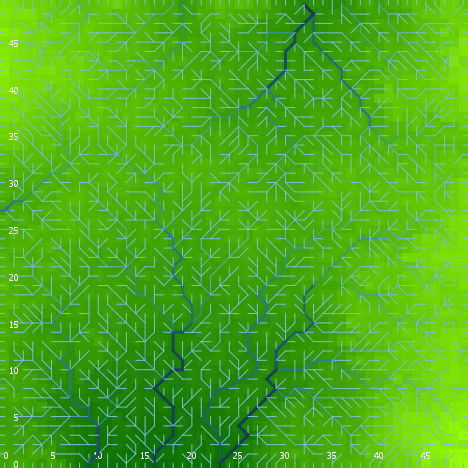

Values plotted in this chart, from the file beside it:
export-world data (NetLogo 6.0.4)
land.nlogo
01/13/2020 23:45:57:876 +0000
RANDOM STATE
0 0 -1727483681 87 -1.0148798263490855 f…
GLOBALS
min-pxcor, max-pxcor, min-pycor, max-pycor, perspective, subject, nextIndex, directed-links, ticks, algorithm-style, continentality, display-mode, do-fill-sinks, elevationdistribution, elevationnoise, elevationsmoothstep, featureanglerange, landoceanratio, maxdist, maxelevation, minelevation, numcontinents, numoceans, numranges
0, 49, 0, 49, 0, nobody, 2600, "UNDIRECTED", -1, "C#", 3066, "terrain", true, [0.8862187471940953 0.46459533304181144 …, 0.863, 1, 28.72, 1, 34.65, 1.735, 0.07783, 6, 10, 0
TURTLES
who, color, heading, xcor, ycor, shape, label, label-color, breed, hidden?, size, pen-size, pen-mode, points
0, 115, 161, 48, 37, "default", "", 9.9, {breed flowholders}, true, 1, 1, "up", 
1, 135, 227, 3, 26, "default", "", 9.9, {breed flowholders}, true, 1, 1, "up", 
2, 96.81, 180, 43, 0, "line half", "", 9.9, {breed flowholders}, false, 1, 1, "up", 
3, 25, 318, 24, 15, "default", "", 9.9, {breed flowholders}, true, 1, 1, "up", 
4, 25, 62, 7, 2, "default", "", 9.9, {breed flowholders}, true, 1, 1, "up", 
5, 35, 15, 28, 10, "default", "", 9.9, {breed flowholders}, true, 1, 1, "up", 
6, 85, 260, 27, 14, "default", "", 9.9, {breed flowholders}, true, 1, 1, "up", 
7, 85, 131, 13, 21, "default", "", 9.9, {breed flowholders}, true, 1, 1, "up", 
8, 95.42, 0, 36, 49, "line half", "", 9.9, {breed flowholders}, false, 1, 1, "up", 
9, 65, 226, 9, 24, "default", "", 9.9, {breed flowholders}, true, 1, 1, "up", 
10, 5, 347, 9, 41, "default", "", 9.9, {breed flowholders}, true, 1, 1, "up", 
11, 55, 273, 12, 11, "default", "", 9.9, {breed flowholders}, true, 1, 1, "up", 
12, 65, 240, 27, 47, "default", "", 9.9, {breed flowholders}, true, 1, 1, "up", 
13, 55, 188, 4, 44, "default", "", 9.9, {breed flowholders}, true, 1, 1, "up", 
14, 115, 107, 35, 16, "default", "", 9.9, {breed flowholders}, true, 1, 1, "up", 
15, 75, 145, 22, 24, "default", "", 9.9, {breed flowholders}, true, 1, 1, "up", 
16, 95, 295, 12, 5, "default", "", 9.9, {breed flowholders}, true, 1, 1, "up", 
17, 135, 67, 25, 10, "default", "", 9.9, {breed flowholders}, true, 1, 1, "up", 
18, 97, 270, 0, 1, "line half", "", 9.9, {breed flowholders}, false, 1, 1, "up", 
19, 45, 85, 9, 14, "default", "", 9.9, {breed flowholders}, true, 1, 1, "up", 
20, 5, 274, 17, 39, "default", "", 9.9, {breed flowholders}, true, 1, 1, "up", 
21, 95, 88, 22, 25, "default", "", 9.9, {breed flowholders}, true, 1, 1, "up", 
22, 115, 135, 41, 15, "default", "", 9.9, {breed flowholders}, true, 1, 1, "up", 
23, 115, 160, 45, 24, "default", "", 9.9, {breed flowholders}, true, 1, 1, "up", 
24, 135, 341, 1, 12, "default", "", 9.9, {breed flowholders}, true, 1, 1, "up", 
25, 85, 251, 39, 21, "default", "", 9.9, {breed flowholders}, true, 1, 1, "up", 
26, 75, 237, 18, 34, "default", "", 9.9, {breed flowholders}, true, 1, 1, "up", 
27, 95, 292, 29, 41, "default", "", 9.9, {breed flowholders}, true, 1, 1, "up", 
28, 55, 153, 16, 7, "default", "", 9.9, {breed flowholders}, true, 1, 1, "up", 
29, 45, 69, 37, 16, "default", "", 9.9, {breed flowholders}, true, 1, 1, "up", 
30, 65, 125, 16, 23, "default", "", 9.9, {breed flowholders}, true, 1, 1, "up", 
31, 97, 90, 49, 21, "line half", "", 9.9, {breed flowholders}, false, 1, 1, "up", 
32, 97, 90, 49, 17, "line half", "", 9.9, {breed flowholders}, false, 1, 1, "up", 
33, 75, 171, 45, 5, "default", "", 9.9, {breed flowholders}, true, 1, 1, "up", 
34, 65, 42, 48, 23, "default", "", 9.9, {breed flowholders}, true, 1, 1, "up", 
35, 75, 143, 29, 16, "default", "", 9.9, {breed flowholders}, true, 1, 1, "up", 
36, 95, 127, 24, 44, "default", "", 9.9, {breed flowholders}, true, 1, 1, "up", 
37, 5, 226, 17, 32, "default", "", 9.9, {breed flowholders}, true, 1, 1, "up", 
38, 45, 246, 45, 32, "default", "", 9.9, {breed flowholders}, true, 1, 1, "up", 
39, 97, 90, 49, 16, "line half", "", 9.9, {breed flowholders}, false, 1, 1, "up", 
40, 5, 236, 13, 32, "default", "", 9.9, {breed flowholders}, true, 1, 1, "up", 
41, 65, 126, 32, 3, "default", "", 9.9, {breed flowholders}, true, 1, 1, "up", 
42, 25, 291, 34, 26, "default", "", 9.9, {breed flowholders}, true, 1, 1, "up", 
43, 25, 329, 18, 19, "default", "", 9.9, {breed flowholders}, true, 1, 1, "up", 
44, 85, 209, 39, 8, "default", "", 9.9, {breed flowholders}, true, 1, 1, "up", 
45, 97, 90, 49, 6, "line half", "", 9.9, {breed flowholders}, false, 1, 1, "up", 
46, 25, 300, 19, 25, "default", "", 9.9, {breed flowholders}, true, 1, 1, "up", 
47, 97, 90, 49, 34, "line half", "", 9.9, {breed flowholders}, false, 1, 1, "up", 
48, 105, 194, 28, 28, "default", "", 9.9, {breed flowholders}, true, 1, 1, "up", 
49, 115, 141, 3, 24, "default", "", 9.9, {breed flowholders}, true, 1, 1, "up", 
50, 85, 349, 23, 32, "default", "", 9.9, {breed flowholders}, true, 1, 1, "up", 
... 7,504 more rows
